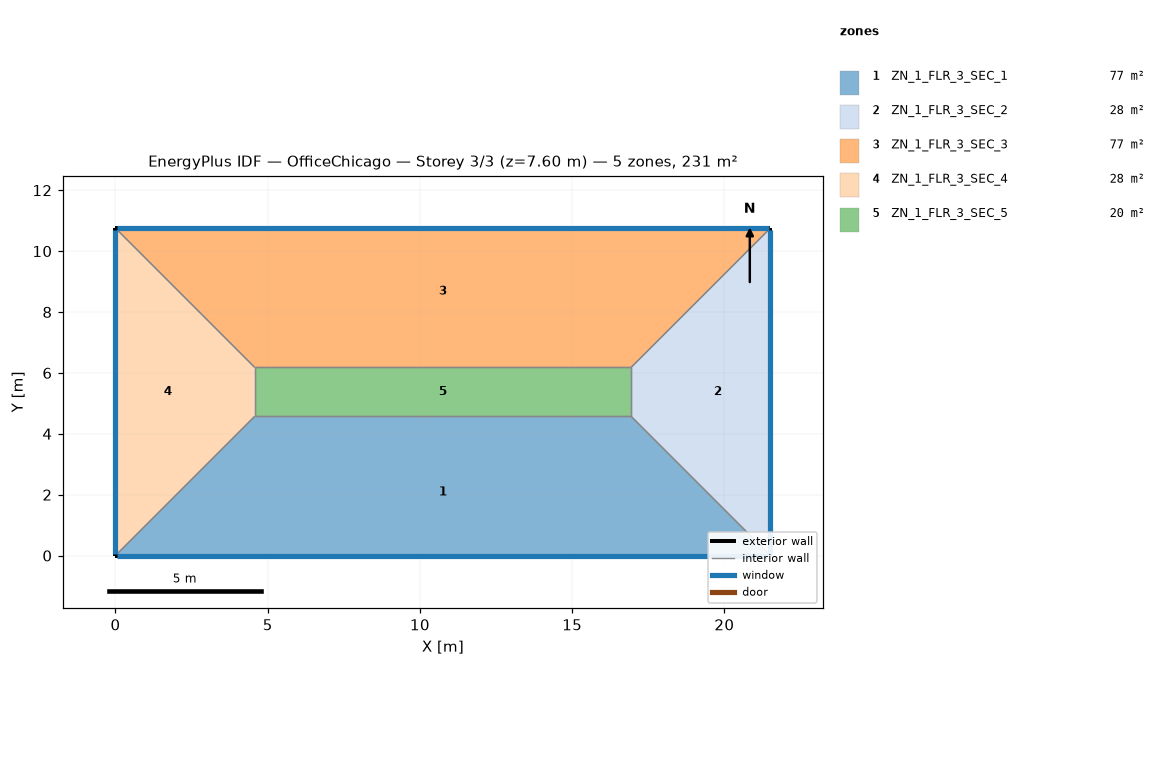
=== STOREY PLAN SPEC (per zone: floor XY polygon, exterior-wall plan segments, windows/doors) ===
zone 1: ZN_1_FLR_3_SEC_1  (77.4 m²)
  floor: (4.57, 4.57) (16.94, 4.57) (21.51, 0.00) (0.00, 0.00)
  exterior wall: (0.00, 0.00) – (21.51, 0.00)  [21.5 m]
    window: (0.05, 0.00) – (21.46, 0.00)  [32.7 m²]
  interior walls: 3
zone 2: ZN_1_FLR_3_SEC_2  (28.3 m²)
  floor: (16.94, 4.57) (16.94, 6.18) (21.51, 10.75) (21.51, 0.00)
  exterior wall: (21.51, 0.00) – (21.51, 10.75)  [10.8 m]
    window: (21.51, 0.05) – (21.51, 10.70)  [16.3 m²]
  interior walls: 3
zone 3: ZN_1_FLR_3_SEC_3  (77.4 m²)
  floor: (0.00, 10.75) (21.51, 10.75) (16.94, 6.18) (4.57, 6.18)
  exterior wall: (21.51, 10.75) – (0.00, 10.75)  [21.5 m]
    window: (21.46, 10.75) – (0.05, 10.75)  [32.7 m²]
  interior walls: 3
zone 4: ZN_1_FLR_3_SEC_4  (28.3 m²)
  floor: (0.00, 10.75) (4.57, 6.18) (4.57, 4.57) (0.00, 0.00)
  exterior wall: (0.00, 10.75) – (0.00, 0.00)  [10.8 m]
    window: (0.00, 10.70) – (0.00, 0.05)  [16.3 m²]
  interior walls: 3
zone 5: ZN_1_FLR_3_SEC_5  (20.0 m²)
  floor: (4.57, 6.18) (16.94, 6.18) (16.94, 4.57) (4.57, 4.57)
  interior walls: 4

=== DERIVED (storey summary) ===
Building: OfficeChicago
Storey: 3 of 3  (floor level z = 7.60 m)
Storey gross floor area: 231.3 m²
Zones on this storey: 5
  - ZN_1_FLR_3_SEC_1: floor 77.4 m²; exterior wall 21.5 m (81.7 m²); 1 window(s) 32.7 m²; WWR 40.0%
  - ZN_1_FLR_3_SEC_2: floor 28.3 m²; exterior wall 10.8 m (40.9 m²); 1 window(s) 16.3 m²; WWR 40.0%
  - ZN_1_FLR_3_SEC_3: floor 77.4 m²; exterior wall 21.5 m (81.7 m²); 1 window(s) 32.7 m²; WWR 40.0%
  - ZN_1_FLR_3_SEC_4: floor 28.3 m²; exterior wall 10.8 m (40.9 m²); 1 window(s) 16.3 m²; WWR 40.0%
  - ZN_1_FLR_3_SEC_5: floor 20.0 m²
Zone adjacency (shared interzone walls):
  - ZN_1_FLR_3_SEC_1 ↔ ZN_1_FLR_3_SEC_2
  - ZN_1_FLR_3_SEC_1 ↔ ZN_1_FLR_3_SEC_4
  - ZN_1_FLR_3_SEC_1 ↔ ZN_1_FLR_3_SEC_5
  - ZN_1_FLR_3_SEC_2 ↔ ZN_1_FLR_3_SEC_3
  - ZN_1_FLR_3_SEC_2 ↔ ZN_1_FLR_3_SEC_5
  - ZN_1_FLR_3_SEC_3 ↔ ZN_1_FLR_3_SEC_4
  - ZN_1_FLR_3_SEC_3 ↔ ZN_1_FLR_3_SEC_5
  - ZN_1_FLR_3_SEC_4 ↔ ZN_1_FLR_3_SEC_5